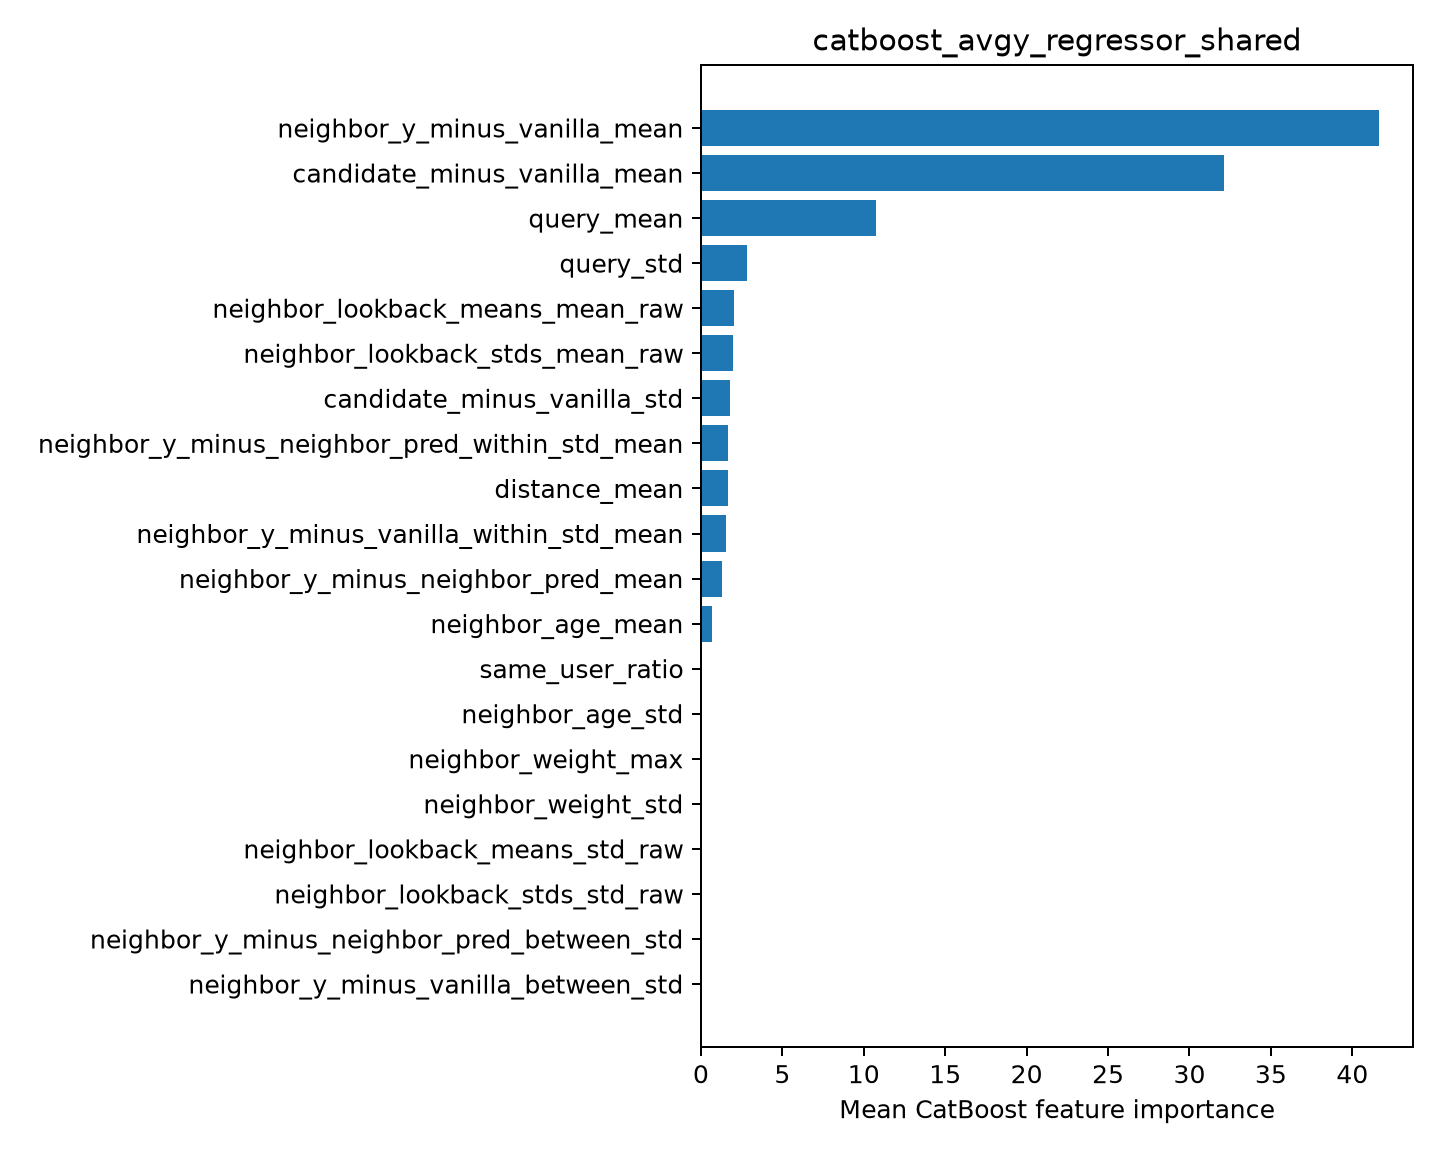

Source data for this figure (header and first rows):
feature, importance
neighbor_y_minus_vanilla_mean, 41.64
candidate_minus_vanilla_mean, 32.1
query_mean, 10.72
query_std, 2.845
neighbor_lookback_means_mean_raw, 2.035
neighbor_lookback_stds_mean_raw, 1.955
candidate_minus_vanilla_std, 1.79
neighbor_y_minus_neighbor_pred_within_st…, 1.689
distance_mean, 1.681
neighbor_y_minus_vanilla_within_std_mean, 1.517
neighbor_y_minus_neighbor_pred_mean, 1.27
neighbor_age_mean, 0.6985
same_user_ratio, 0.06115
neighbor_age_std, 0.0
neighbor_weight_max, 0.0
neighbor_weight_std, 0.0
neighbor_lookback_means_std_raw, 0.0
neighbor_lookback_stds_std_raw, 0.0
neighbor_y_minus_neighbor_pred_between_s…, 0.0
neighbor_y_minus_vanilla_between_std, 0.0
